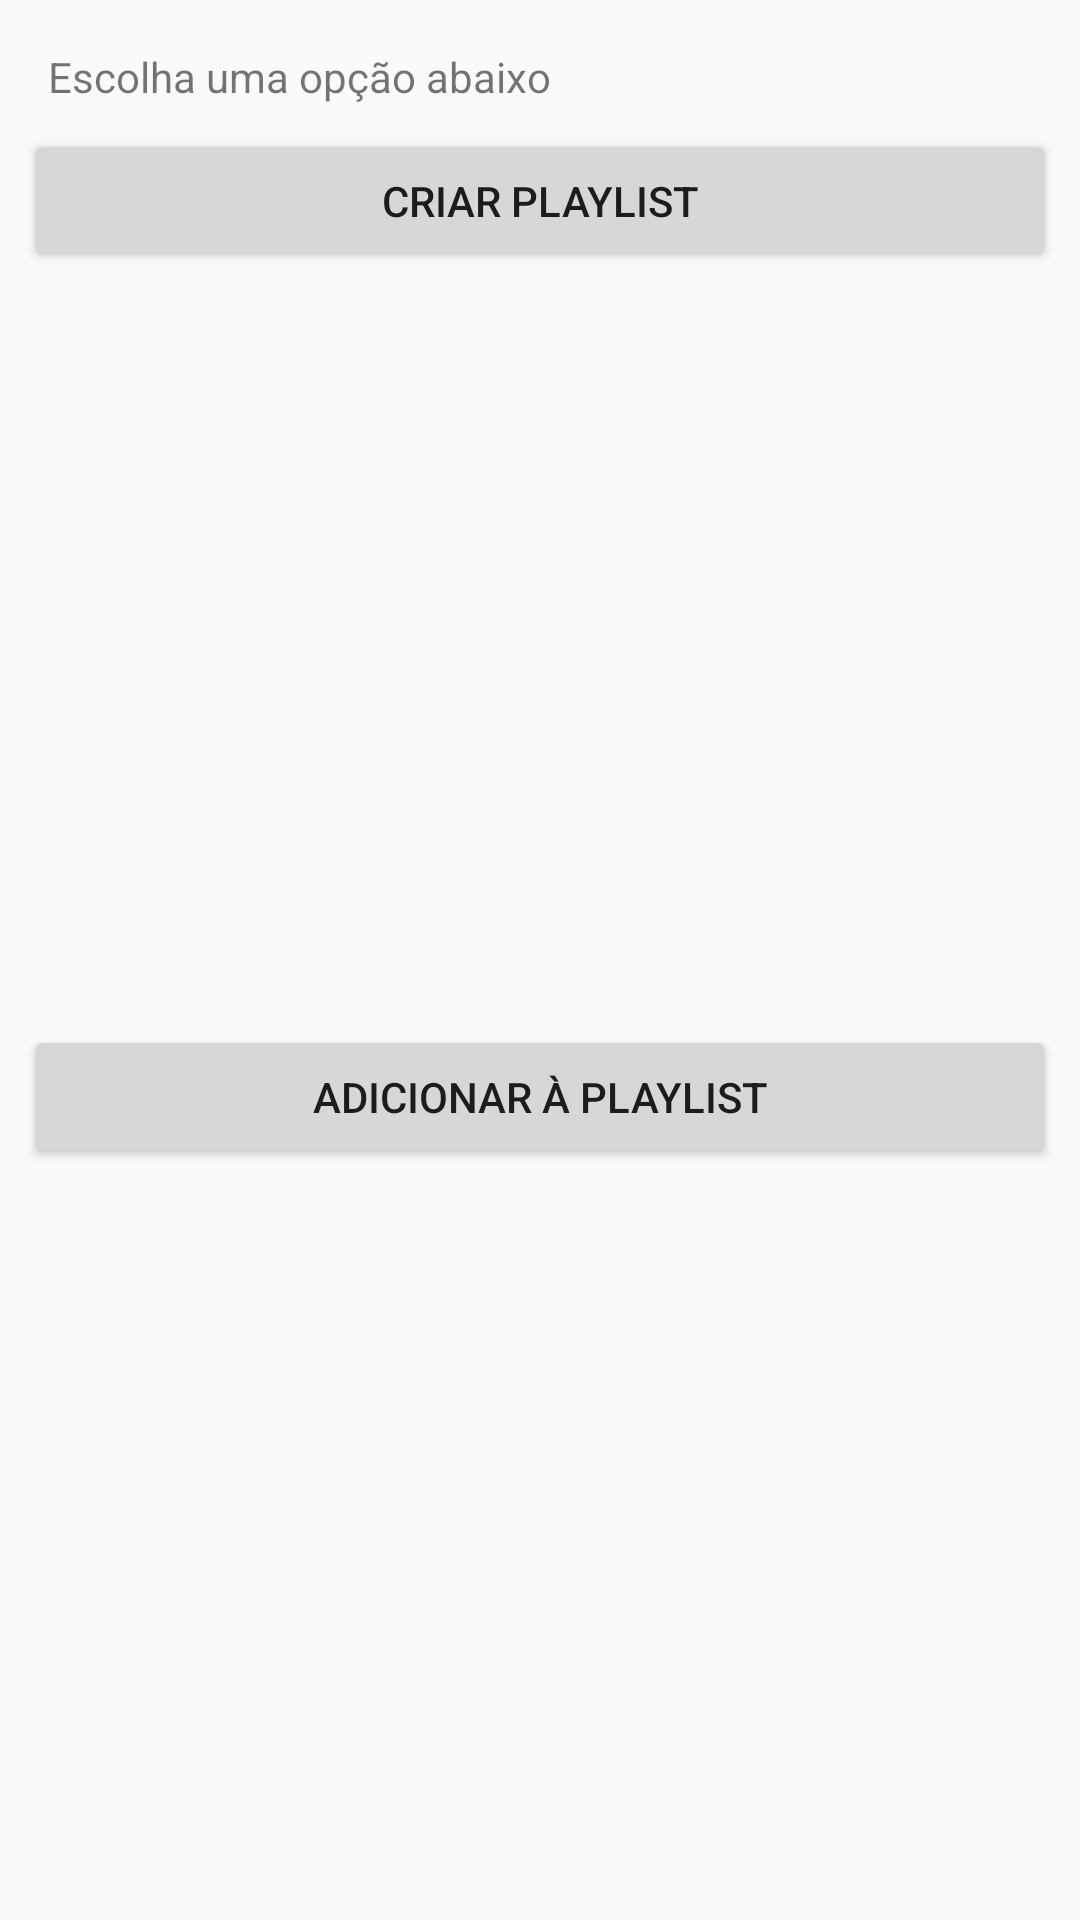

The Android layout XML behind this screen, and the referenced resources:
<!-- AndroidManifest.xml: application theme AppTheme -->
<!-- res/layout/form_playlist.xml -->
<layout xmlns:android="http://schemas.android.com/apk/res/android"
    xmlns:app="http://schemas.android.com/apk/res-auto"
    xmlns:tools="http://schemas.android.com/tools"
    tools:context="br.com.vostre.songlist.view.form.FormPlaylist">

    <data>

        <variable
            name="view"
            type="br.com.vostre.songlist.view.form.FormPlaylist" />

    </data>

    <android.support.constraint.ConstraintLayout
        android:layout_width="match_parent"
        android:layout_height="wrap_content"
        android:minWidth="300dp">


        <TextView
            android:id="@+id/textView4"
            android:layout_width="wrap_content"
            android:layout_height="wrap_content"
            android:layout_marginStart="16dp"
            android:layout_marginLeft="16dp"
            android:layout_marginTop="16dp"
            android:text="@string/escolha_um_op_o_abaixo"
            app:layout_constraintStart_toStartOf="parent"
            app:layout_constraintTop_toTopOf="parent" />

        <Button
            android:id="@+id/btnNovaPlaylist"
            android:layout_width="0dp"
            android:layout_height="wrap_content"
            android:layout_marginStart="8dp"
            android:layout_marginLeft="8dp"
            android:layout_marginTop="8dp"
            android:layout_marginEnd="8dp"
            android:layout_marginRight="8dp"
            android:onClick="@{view::onClickBtnNova}"
            android:text="@string/criar_playlist"
            app:layout_constraintEnd_toEndOf="parent"
            app:layout_constraintHorizontal_bias="0.5"
            app:layout_constraintStart_toStartOf="parent"
            app:layout_constraintTop_toBottomOf="@+id/textView4" />

        <Button
            android:id="@+id/btnSalvar"
            android:layout_width="0dp"
            android:layout_height="wrap_content"
            android:layout_marginStart="8dp"
            android:layout_marginLeft="8dp"
            android:layout_marginTop="8dp"
            android:layout_marginEnd="8dp"
            android:layout_marginRight="8dp"
            android:layout_marginBottom="8dp"
            android:onClick="@{view::onClickBtnAdicionar}"
            android:text="@string/adicionar_playlist"
            app:layout_constraintBottom_toBottomOf="parent"
            app:layout_constraintEnd_toEndOf="parent"
            app:layout_constraintStart_toStartOf="parent"
            app:layout_constraintTop_toBottomOf="@+id/btnNovaPlaylist" />

    </android.support.constraint.ConstraintLayout>

</layout>
<!-- resources referenced by this layout -->
<resources>
  <string name="adicionar_playlist">Adicionar à Playlist</string>
  <string name="criar_playlist">Criar Playlist</string>
  <string name="escolha_um_op_o_abaixo">Escolha uma opção abaixo</string>
  <style name="AppTheme" parent="Theme.AppCompat.Light.DarkActionBar">
          
          <item name="colorPrimary">@color/colorPrimary</item>
          <item name="colorPrimaryDark">@color/colorPrimaryDark</item>
          <item name="colorAccent">@color/colorAccent</item>
  
      </style>
  <color name="colorPrimary">#1a237e</color>
  <color name="colorPrimaryDark">#000051</color>
  <color name="colorAccent">#1a237e</color>
</resources>
